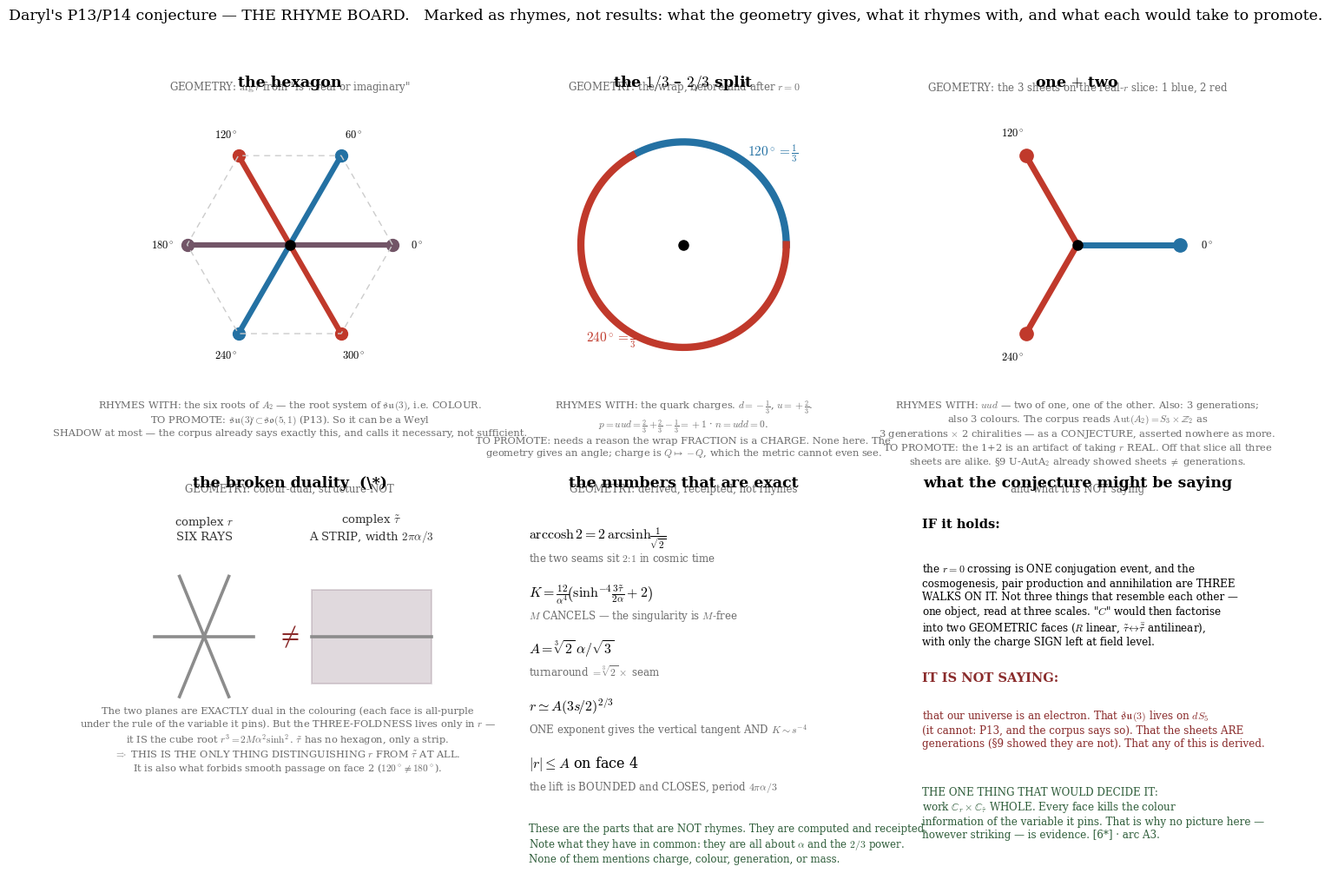

Source code (Python):
"""DARYL'S P13/P14 CONJECTURE -- THE RHYME BOARD.
*** THIS IS NOT A RESULT. IT IS A COLLECTION OF RHYMES, MARKED AS RHYMES. ***
Each panel states what the geometry ACTUALLY gives (left, in black) and what it RHYMES with
(right, in grey), plus WHAT IT WOULD TAKE to promote the rhyme. Nothing here is asserted.
Built at Daryl's request (r1083): "collect that up visually and descriptively and openly without
worrying about rigour ... and then give an honest idea of what the conjecture might be saying."
"""
import numpy as np, matplotlib; matplotlib.use('Agg'); import matplotlib.pyplot as plt
import matplotlib.colors as mc
plt.rcParams.update({'font.family':'serif','font.size':11,'mathtext.fontset':'cm'})
BLUE, RED = '#2471a3', '#c0392b'
PURPLE = tuple((np.array(mc.to_rgb(RED)) + np.array(mc.to_rgb(BLUE)))/2)
GREY = '0.42'
fig = plt.figure(figsize=(16.5, 10.6))
gs = fig.add_gridspec(2, 3, hspace=0.30, wspace=0.22)

def head(ax, t, sub):
    ax.set_title(t, fontsize=12.5, pad=8, fontweight='bold')
    ax.text(0.5, 1.005, sub, transform=ax.transAxes, ha='center', va='bottom', fontsize=8.5, color=GREY)

# ---- 1. THE HEXAGON ----
ax = fig.add_subplot(gs[0,0])
for th in range(0,360,60):
    c = PURPLE if th%180==0 else (BLUE if th in (60,240) else RED)
    x,y = np.cos(np.deg2rad(th)), np.sin(np.deg2rad(th))
    ax.plot([0,x],[0,y], color=c, lw=4.5); ax.plot(x,y,'o',color=c,ms=10)
    ax.annotate(f'${th}^\\circ$',(x,y),xytext=(1.24*x,1.24*y),ha='center',va='center',fontsize=9)
ax.plot([np.cos(np.deg2rad(t)) for t in range(0,361,60)],[np.sin(np.deg2rad(t)) for t in range(0,361,60)],
        color='0.8',lw=1,ls=(0,(5,4)))
ax.plot(0,0,'o',color='k',ms=8); ax.set_aspect('equal'); ax.set_xlim(-1.5,1.5); ax.set_ylim(-1.55,1.45); ax.axis('off')
head(ax,'the hexagon','GEOMETRY: $\\arg r$ from "is $\\tilde\\tau$ real or imaginary"')
ax.text(0,-1.5,'RHYMES WITH: the six roots of $A_2$ — the root system of $\\mathfrak{su}(3)$, i.e. COLOUR.\n'
        'TO PROMOTE: $\\mathfrak{su}(3)\\not\\subset\\mathfrak{so}(5,1)$ (P13). So it can be a Weyl\n'
        'SHADOW at most — the corpus already says exactly this, and calls it necessary, not sufficient.',
        ha='center',va='top',fontsize=8.2,color=GREY)

# ---- 2. THE 1/3 - 2/3 ----
ax = fig.add_subplot(gs[0,1])
th1 = np.linspace(0,120,200); th2 = np.linspace(120,360,300)
ax.plot(np.cos(np.deg2rad(th1)),np.sin(np.deg2rad(th1)),color=BLUE,lw=6)
ax.plot(np.cos(np.deg2rad(th2)),np.sin(np.deg2rad(th2)),color=RED,lw=6)
ax.annotate('$120^\\circ=\\frac{1}{3}$',(np.cos(np.deg2rad(60)),np.sin(np.deg2rad(60))),
            xytext=(0.62,0.86),fontsize=11,color=BLUE)
ax.annotate('$240^\\circ=\\frac{2}{3}$',(np.cos(np.deg2rad(240)),np.sin(np.deg2rad(240))),
            xytext=(-0.95,-0.95),fontsize=11,color=RED)
ax.plot(0,0,'o',color='k',ms=8); ax.set_aspect('equal'); ax.set_xlim(-1.5,1.5); ax.set_ylim(-1.55,1.45); ax.axis('off')
head(ax,'the $1/3$ – $2/3$ split','GEOMETRY: the wrap, before and after $r=0$')
ax.text(0,-1.5,'RHYMES WITH: the quark charges. $d=-\\frac{1}{3}$, $u=+\\frac{2}{3}$.\n'
        '$p=uud=\\frac{2}{3}+\\frac{2}{3}-\\frac{1}{3}=+1$ · $n=udd=0$.\n'
        'TO PROMOTE: needs a reason the wrap FRACTION is a CHARGE. None here. The\n'
        'geometry gives an angle; charge is $Q\\mapsto-Q$, which the metric cannot even see.',
        ha='center',va='top',fontsize=8.2,color=GREY)

# ---- 3. ONE + TWO ----
ax = fig.add_subplot(gs[0,2])
for th,c,lb in [(0,BLUE,'$0^\\circ$'),(120,RED,'$120^\\circ$'),(240,RED,'$240^\\circ$')]:
    x,y = np.cos(np.deg2rad(th)), np.sin(np.deg2rad(th))
    ax.plot([0,x],[0,y],color=c,lw=5); ax.plot(x,y,'o',color=c,ms=11)
    ax.annotate(lb,(x,y),xytext=(1.26*x,1.26*y),ha='center',va='center',fontsize=9)
ax.plot(0,0,'o',color='k',ms=8); ax.set_aspect('equal'); ax.set_xlim(-1.5,1.5); ax.set_ylim(-1.55,1.45); ax.axis('off')
head(ax,'one $+$ two','GEOMETRY: the 3 sheets on the real-$r$ slice: 1 blue, 2 red')
ax.text(0,-1.5,'RHYMES WITH: $uud$ — two of one, one of the other. Also: 3 generations;\n'
        'also 3 colours. The corpus reads $\\mathrm{Aut}(A_2)=S_3\\times\\mathbb{Z}_2$ as\n'
        '3 generations $\\times$ 2 chiralities — as a CONJECTURE, asserted nowhere as more.\n'
        'TO PROMOTE: the 1+2 is an artifact of taking $r$ REAL. Off that slice all three\n'
        'sheets are alike. §9 U-AutA$_2$ already showed sheets $\\neq$ generations.',
        ha='center',va='top',fontsize=8.2,color=GREY)

# ---- 4. THE BROKEN DUALITY ----
ax = fig.add_subplot(gs[1,0])
for th in range(0,360,60):
    x,y=0.62*np.cos(np.deg2rad(th)),0.62*np.sin(np.deg2rad(th))
    ax.plot([0,x],[0,y],color='0.55',lw=2.6)
ax.text(0,0.86,'complex $r$\nSIX RAYS',ha='center',fontsize=9.5,color='0.2')
ax.add_patch(plt.Rectangle((1.35,-0.42),1.5,0.84,fc=PURPLE,alpha=0.22,ec=PURPLE,lw=1.4))
ax.plot([1.35,2.85],[0,0],color='0.55',lw=2.6)
ax.text(2.1,0.86,'complex $\\tilde\\tau$\nA STRIP, width $2\\pi\\alpha/3$',ha='center',fontsize=9.5,color='0.2')
ax.text(1.05,0,'$\\neq$',ha='center',va='center',fontsize=22,color='#8a2b2b')
ax.set_xlim(-0.95,3.1); ax.set_ylim(-1.5,1.25); ax.axis('off')
head(ax,'the broken duality  (\*)','GEOMETRY: colour-dual, structure-NOT')
ax.text(1.05,-0.62,'The two planes are EXACTLY dual in the colouring (each face is all-purple\n'
        'under the rule of the variable it pins). But the THREE-FOLDNESS lives only in $r$ —\n'
        'it IS the cube root $r^3=2M\\alpha^2\\sinh^2$. $\\tilde\\tau$ has no hexagon, only a strip.\n'
        '$\\Rightarrow$ THIS IS THE ONLY THING DISTINGUISHING $r$ FROM $\\tilde\\tau$ AT ALL.\n'
        'It is also what forbids smooth passage on face 2 ($120^\\circ\\neq180^\\circ$).',
        ha='center',va='top',fontsize=8.2,color=GREY)

# ---- 5. THE NUMBERS ----
ax = fig.add_subplot(gs[1,1]); ax.axis('off')
head(ax,'the numbers that are exact','GEOMETRY: derived, receipted, not rhymes')
rows = [('$\\mathrm{arccosh}\\,2 = 2\\,\\mathrm{arcsinh}\\frac{1}{\\sqrt{2}}$','the two seams sit $2\\!:\\!1$ in cosmic time'),
        ('$K=\\frac{12}{\\alpha^4}\\!\\left(\\sinh^{-4}\\!\\frac{3\\tilde\\tau}{2\\alpha}+2\\right)$','$M$ CANCELS — the singularity is $M$-free'),
        ('$A=\\sqrt[3]{2}\\,\\alpha/\\sqrt{3}$','turnaround $=\\sqrt[3]{2}\\times$ seam'),
        ('$r\\simeq A(3s\\!/2)^{2/3}$','ONE exponent gives the vertical tangent AND $K\\sim s^{-4}$'),
        ('$|r|\\leq A$ on face 4','the lift is BOUNDED and CLOSES, period $4\\pi\\alpha/3$')]
for i,(a,b) in enumerate(rows):
    y = 0.86 - i*0.185
    ax.text(0.02,y,a,fontsize=11.5); ax.text(0.02,y-0.072,b,fontsize=8.5,color=GREY)
ax.text(0.02,-0.06,'These are the parts that are NOT rhymes. They are computed and receipted.\n'
        'Note what they have in common: they are all about $\\alpha$ and the $2/3$ power.\n'
        'None of them mentions charge, colour, generation, or mass.',
        fontsize=8.5,color='#2f5d3a',va='top')

# ---- 6. THE HONEST LEDGER ----
ax = fig.add_subplot(gs[1,2]); ax.axis('off')
head(ax,'what the conjecture might be saying','and what it is NOT saying')
ax.text(0.02,0.90,'IF it holds:', fontsize=10.5, fontweight='bold')
ax.text(0.02,0.79,'the $r=0$ crossing is ONE conjugation event, and the\n'
        'cosmogenesis, pair production and annihilation are THREE\n'
        'WALKS ON IT. Not three things that resemble each other —\n'
        'one object, read at three scales. "$C$" would then factorise\n'
        'into two GEOMETRIC faces ($R$ linear, $\\tilde\\tau\\!\\leftrightarrow\\!\\bar{\\tilde\\tau}$ antilinear),\n'
        'with only the charge SIGN left at field level.',
        fontsize=8.6, va='top')
ax.text(0.02,0.40,'IT IS NOT SAYING:', fontsize=10.5, fontweight='bold', color='#8a2b2b')
ax.text(0.02,0.31,'that our universe is an electron. That $\\mathfrak{su}(3)$ lives on $dS_5$\n'
        '(it cannot: P13, and the corpus says so). That the sheets ARE\n'
        'generations (§9 showed they are not). That any of this is derived.',
        fontsize=8.6, va='top', color='#8a2b2b')
ax.text(0.02,0.06,'THE ONE THING THAT WOULD DECIDE IT:\n'
        'work $\\mathbb{C}_r\\times\\mathbb{C}_{\\tilde\\tau}$ WHOLE. Every face kills the colour\n'
        'information of the variable it pins. That is why no picture here —\n'
        'however striking — is evidence. [6*] · arc A3.',
        fontsize=8.6, va='top', color='#2f5d3a')

fig.suptitle("Daryl's P13/P14 conjecture — THE RHYME BOARD.   Marked as rhymes, not results: what the geometry gives, what it rhymes with, and what each would take to promote.",
             fontsize=12.5, y=0.975)
plt.savefig('daryl_p13p14_RHYME_BOARD.pdf', bbox_inches='tight')
plt.savefig('daryl_p13p14_RHYME_BOARD.png', dpi=150, bbox_inches='tight')
print('rhyme board built: 3 rhymes, 1 structural break, the exact numbers, the honest ledger.')
